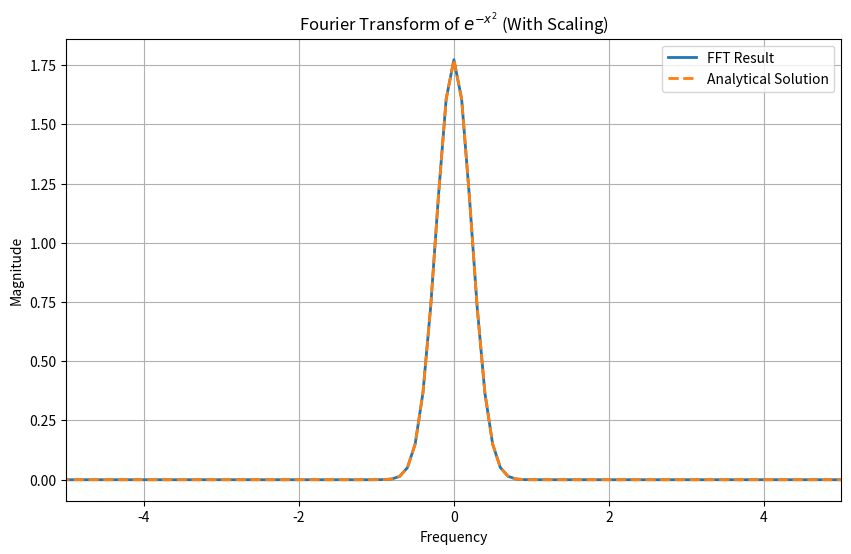

Recreate this plot in Python.
import numpy as np
import matplotlib.pyplot as plt

# Input signal
n1 = 2**10
def gaussian(x):
    return np.exp(-x**2)  # Gaussian without normalization

t = np.linspace(-5, 5, n1)
x1 = gaussian(t)

# Padding to next power of 2
if n1 & (n1 - 1) != 0:
    n = int(2**np.ceil(np.log2(n1)))
    x = np.pad(x1, (0, n - n1), 'constant')
else:
    n = n1
    x = x1

# FFT
dt = t[1] - t[0]  # Time step
f = np.fft.fft(x)
magnitude = abs(f)*dt  # Normalize by sampling interval

# Manual implementation of frequency bins
frequencies = np.concatenate((
    np.arange(0, n // 2) / (n * dt),
    np.arange(-n // 2, 0) / (n * dt)
))

# Apply fftshift to frequencies and FFT output
shifted_frequencies = np.fft.fftshift(frequencies)
shifted_magnitude = np.fft.fftshift(magnitude)

# Analytical Fourier Transform
analytical = np.sqrt(np.pi) * np.exp(-np.pi**2 * shifted_frequencies**2)

# Plot
plt.figure(figsize=(10, 6))
plt.plot(shifted_frequencies, shifted_magnitude, label="FFT Result", lw=2)
plt.plot(shifted_frequencies, analytical, label="Analytical Solution", linestyle="dashed", lw=2)
plt.xlim(-5, 5)  # Focus on low frequencies
plt.xlabel("Frequency")
plt.ylabel("Magnitude")
plt.legend()
plt.title("Fourier Transform of $e^{-x^2}$ (With Scaling)")
plt.grid()
plt.show()
